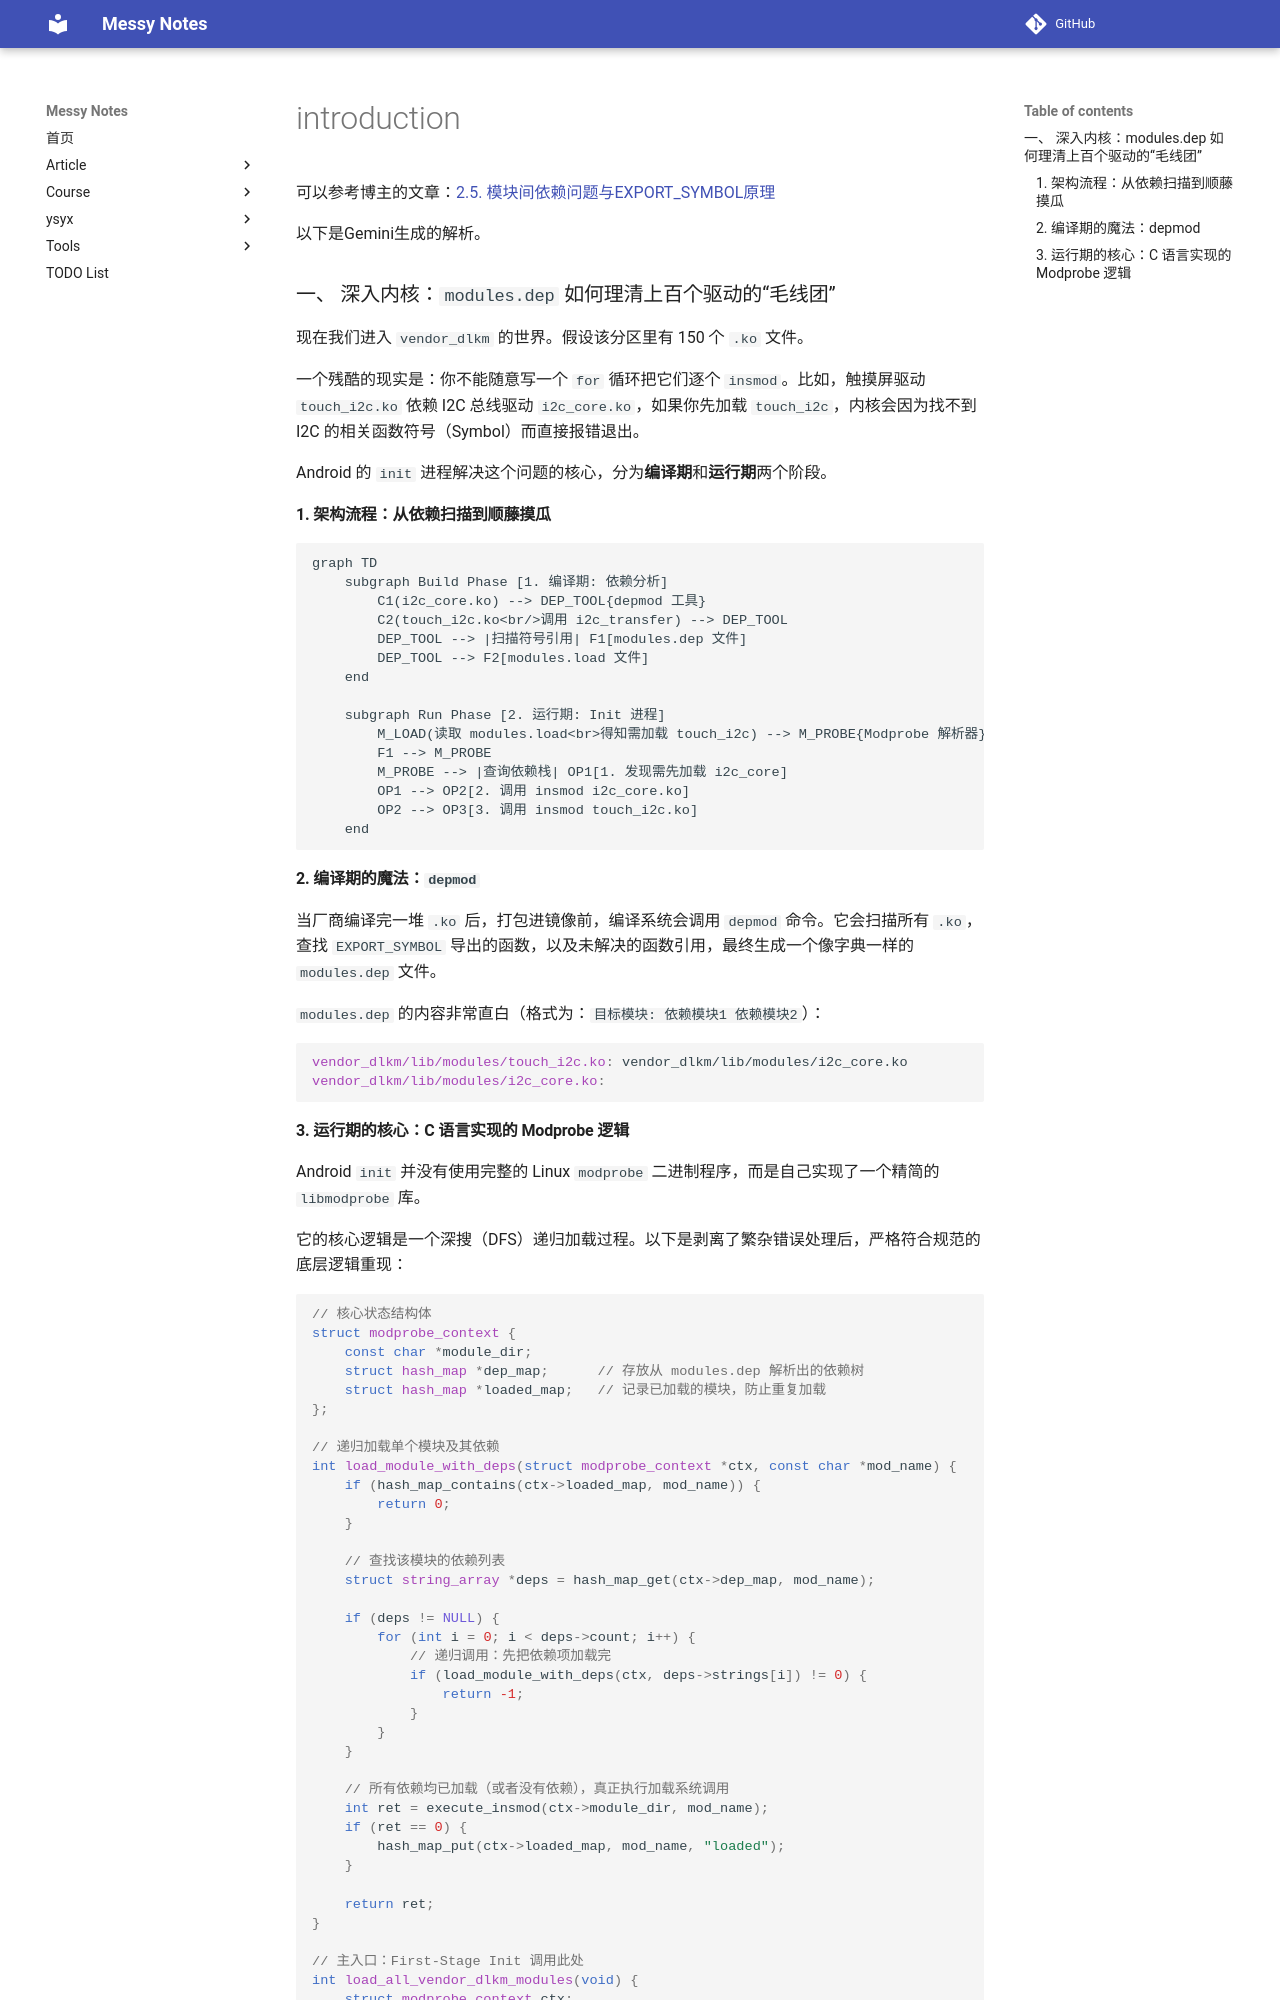

repository: JAILuo/notes · page: article/Learn BSP/bsp-basis/99. own/5. module-dependency/module-dependency.html · generator: mkdocs

# introduction

可以参考博主的文章：[2.5. 模块间依赖问题与EXPORT_SYMBOL原理](https://mp.weixin.qq.com/s?__biz=MzY5OTE1OTEzMA==&mid=2247485375&idx=1&sn=a99b6553be75ea409b6b3eadf14e5903&chksm=f442008ac335899c66bcd5fae5d501bed264e74b28e5320cd1cc2e9ed6046e68bc4af8dbd4a9&scene=178&cur_album_id=4441964449075331074&search_click_id=#rd)



以下是Gemini生成的解析。

### 一、 深入内核：`modules.dep` 如何理清上百个驱动的“毛线团”

现在我们进入 `vendor_dlkm` 的世界。假设该分区里有 150 个 `.ko` 文件。

一个残酷的现实是：你不能随意写一个 `for` 循环把它们逐个 `insmod`。比如，触摸屏驱动 `touch_i2c.ko` 依赖 I2C 总线驱动 `i2c_core.ko`，如果你先加载 `touch_i2c`，内核会因为找不到 I2C 的相关函数符号（Symbol）而直接报错退出。

Android 的 `init` 进程解决这个问题的核心，分为**编译期**和**运行期**两个阶段。

#### 1. 架构流程：从依赖扫描到顺藤摸瓜

```mermaid
graph TD
    subgraph Build Phase [1. 编译期: 依赖分析]
        C1(i2c_core.ko) --> DEP_TOOL{depmod 工具}
        C2(touch_i2c.ko<br/>调用 i2c_transfer) --> DEP_TOOL
        DEP_TOOL --> |扫描符号引用| F1[modules.dep 文件]
        DEP_TOOL --> F2[modules.load 文件]
    end

    subgraph Run Phase [2. 运行期: Init 进程]
        M_LOAD(读取 modules.load<br>得知需加载 touch_i2c) --> M_PROBE{Modprobe 解析器}
        F1 --> M_PROBE
        M_PROBE --> |查询依赖栈| OP1[1. 发现需先加载 i2c_core]
        OP1 --> OP2[2. 调用 insmod i2c_core.ko]
        OP2 --> OP3[3. 调用 insmod touch_i2c.ko]
    end
```

#### 2. 编译期的魔法：`depmod`

当厂商编译完一堆 `.ko` 后，打包进镜像前，编译系统会调用 `depmod` 命令。它会扫描所有 `.ko`，查找 `EXPORT_SYMBOL` 导出的函数，以及未解决的函数引用，最终生成一个像字典一样的 `modules.dep` 文件。

`modules.dep` 的内容非常直白（格式为：`目标模块: 依赖模块1 依赖模块2`）：

```makefile
vendor_dlkm/lib/modules/touch_i2c.ko: vendor_dlkm/lib/modules/i2c_core.ko
vendor_dlkm/lib/modules/i2c_core.ko:
```
